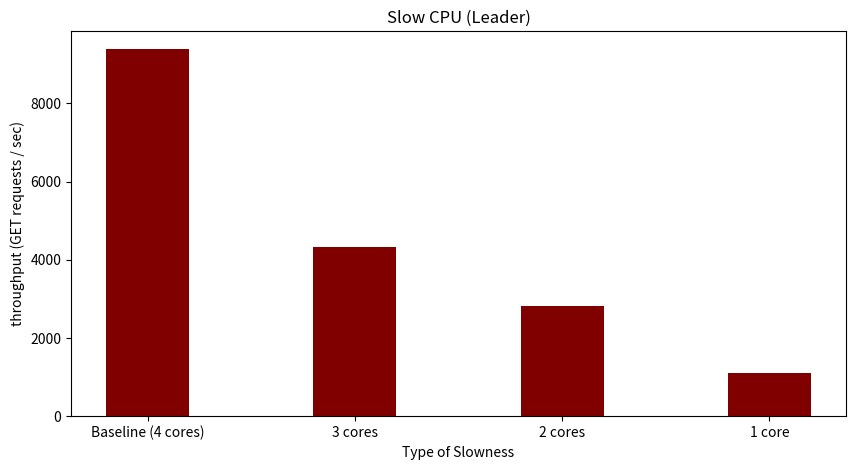

Python code for this plot:
import matplotlib.pyplot as plt
   
data = {'Baseline (4 cores)': 562905 // 60, '3 cores': 260028 // 60, '2 cores': 169137 // 60, '1 core': 65772 // 60 }
key_list = list(data.keys())
throughput_list = list(data.values())
  
fig = plt.figure(figsize = (10, 5))
 
# creating the bar plot
plt.bar(key_list, throughput_list, color ='maroon',
        width = 0.4)
 
plt.xlabel("Type of Slowness")
plt.ylabel("throughput (GET requests / sec)")
plt.title("Slow CPU (Leader)")
plt.show()